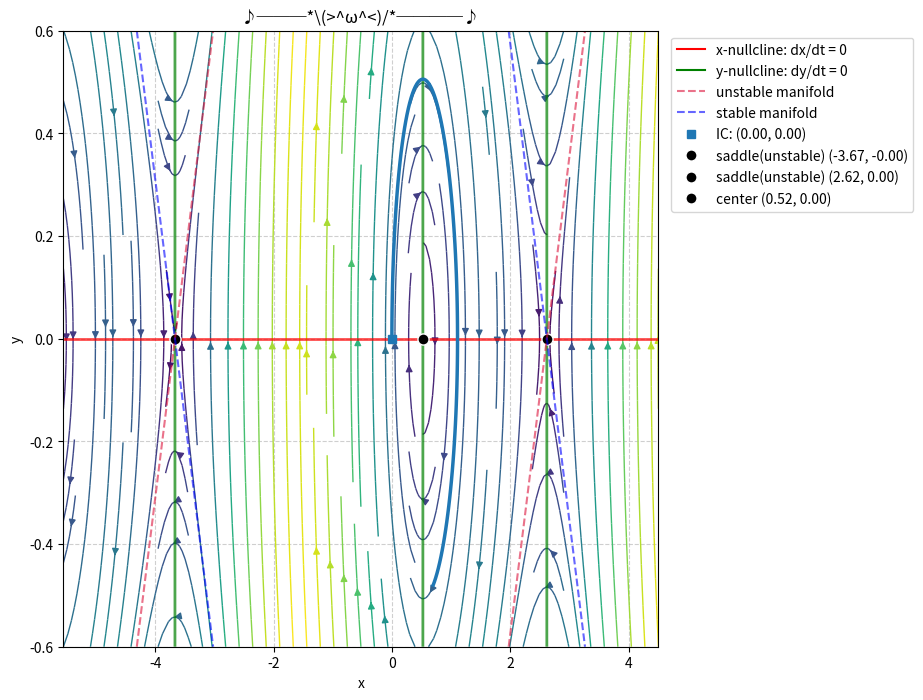

This chart was generated by the following Python code:
import numpy as np
import matplotlib.pyplot as plt
from scipy.integrate import solve_ivp
from scipy.optimize import fsolve
import warnings
import inspect
from datetime import datetime  # 引入时间模块

warnings.filterwarnings('ignore', category=RuntimeWarning)


class PhasePortrait2D:
    def __init__(self, system, x_range="auto", y_range="auto", search_limit=15.0, max_auto_fps=3,
                 title="Phase Portrait"):
        self.system = system
        self.title = title

        try:
            source = inspect.getsource(system)
            dx_line = [line.strip() for line in source.split('\n') if line.strip().startswith('dx =')][0]
            dy_line = [line.strip() for line in source.split('\n') if line.strip().startswith('dy =')][0]
            self.dx_rhs = dx_line.split('=', 1)[1].strip()
            self.dy_rhs = dy_line.split('=', 1)[1].strip()
        except Exception:
            self.dx_rhs = "dx/dt"
            self.dy_rhs = "dy/dt"

        if x_range == "auto" or y_range == "auto":
            auto_x, auto_y = self._auto_determine_range(search_limit, max_auto_fps)
            self.x_range = auto_x if x_range == "auto" else x_range
            self.y_range = auto_y if y_range == "auto" else y_range
        else:
            self.x_range = x_range
            self.y_range = y_range

        self.X, self.Y = np.meshgrid(
            np.linspace(self.x_range[0], self.x_range[1], 400),
            np.linspace(self.y_range[0], self.y_range[1], 400)
        )
        self.U, self.V = self.system(self.X, self.Y)

    def _auto_determine_range(self, limit, max_fps):
        fixed_points = []
        guess_x = np.linspace(-limit, limit, 15)
        guess_y = np.linspace(-limit, limit, 15)

        def root_func(vars):
            return self.system(vars[0], vars[1])

        for gx in guess_x:
            for gy in guess_y:
                sol, _, ier, _ = fsolve(root_func, [gx, gy], full_output=True)
                if ier == 1:
                    if (-limit <= sol[0] <= limit) and (-limit <= sol[1] <= limit):
                        is_new = True
                        for fp in fixed_points:
                            if np.linalg.norm(sol - fp) < 1e-3:
                                is_new = False
                                break
                        if is_new:
                            fixed_points.append(sol)

        if len(fixed_points) == 0:
            return [-5.0, 5.0], [-5.0, 5.0]

        if len(fixed_points) > max_fps:
            fixed_points.sort(key=lambda p: p[0] ** 2 + p[1] ** 2)
            fixed_points = fixed_points[:max_fps]

        if len(fixed_points) == 1:
            fp = fixed_points[0]
            return [fp[0] - 3, fp[0] + 3], [fp[1] - 3, fp[1] + 3]
        else:
            pts = np.array(fixed_points)
            min_x, max_x = np.min(pts[:, 0]), np.max(pts[:, 0])
            min_y, max_y = np.min(pts[:, 1]), np.max(pts[:, 1])
            span_x, span_y = max(max_x - min_x, 2.0), max(max_y - min_y, 2.0)
            return [min_x - span_x * 0.3, max_x + span_x * 0.3], [min_y - span_y * 0.3, max_y + span_y * 0.3]

    def _get_jacobian(self, x, y):
        eps = 1e-5
        dx0, dy0 = self.system(x, y)
        dx_x, dy_x = self.system(x + eps, y)
        dx_y, dy_y = self.system(x, y + eps)
        return np.array([[(dx_x - dx0) / eps, (dx_y - dx0) / eps], [(dy_x - dy0) / eps, (dy_y - dy0) / eps]])

    def _classify_fp(self, fp):
        J = self._get_jacobian(fp[0], fp[1])
        try:
            eigvals = np.linalg.eigvals(J)
            v1, v2 = eigvals[0], eigvals[1]
            if np.iscomplexobj(eigvals) or np.iscomplex(v1):
                if np.isclose(v1.real, 0, atol=1e-3): return "center"
                return "stable spiral" if v1.real < 0 else "unstable spiral"
            else:
                v1, v2 = v1.real, v2.real
                if np.isclose(v1, 0, atol=1e-3) or np.isclose(v2, 0, atol=1e-3): return "degenerate"
                if v1 * v2 < 0: return "saddle(unstable)"
                return "stable/sink" if v1 < 0 else "unstable/source"
        except:
            return "unknown"

    def find_fixed_points(self, tolerance=1e-4):
        fixed_points = []
        guess_x = np.linspace(self.x_range[0], self.x_range[1], 15)
        guess_y = np.linspace(self.y_range[0], self.y_range[1], 15)
        for gx in guess_x:
            for gy in guess_y:
                sol, _, ier, _ = fsolve(lambda v: self.system(v[0], v[1]), [gx, gy], full_output=True)
                if ier == 1 and (self.x_range[0] <= sol[0] <= self.x_range[1]) and (
                        self.y_range[0] <= sol[1] <= self.y_range[1]):
                    if not any(np.linalg.norm(sol - fp) < tolerance for fp in fixed_points):
                        fixed_points.append(sol)
        return fixed_points

    def plot(self, initial_conditions=None, t_span=(0, 20)):
        fig, ax = plt.subplots(figsize=(10, 8), dpi=300)
        speed = np.sqrt(self.U ** 2 + self.V ** 2)
        ax.streamplot(self.X, self.Y, self.U, self.V, color=speed, cmap='viridis', linewidth=1, density=1.5)
        ax.contour(self.X, self.Y, self.U, levels=[0], colors='red', linewidths=2, alpha=0.7)
        ax.plot([], [], color='red', label=f'x-nullcline: {self.dx_rhs} = 0')
        ax.contour(self.X, self.Y, self.V, levels=[0], colors='green', linewidths=2, alpha=0.7)
        ax.plot([], [], color='green', label=f'y-nullcline: {self.dy_rhs} = 0')

        fixed_points = self.find_fixed_points()
        for fp in fixed_points:
            fp_type = self._classify_fp(fp)
            ax.plot(fp[0], fp[1], 'ko', markersize=8, markeredgecolor='white',
                    label=f'{fp_type} ({fp[0]:.2f}, {fp[1]:.2f})')
            if fp_type == "saddle(unstable)":
                evals, evecs = np.linalg.eig(self._get_jacobian(fp[0], fp[1]))
                for i in range(2):
                    color = 'blue' if evals[i].real < 0 else 'crimson'
                    ax.axline((fp[0], fp[1]), (fp[0] + evecs[0, i].real, fp[1] + evecs[1, i].real),
                              color=color, linestyle='--', alpha=0.6,
                              label="stable manifold" if evals[i].real < 0 else "unstable manifold")

        if initial_conditions:
            colors = plt.cm.tab10.colors
            for idx, ic in enumerate(initial_conditions):
                c = colors[idx % len(colors)]
                sol = solve_ivp(lambda t, s: self.system(s[0], s[1]), t_span, ic, max_step=0.05)
                ax.plot(sol.y[0], sol.y[1], color=c, linewidth=2.5)
                ax.plot(ic[0], ic[1], 's', color=c, markersize=6, label=f'IC: ({ic[0]:.2f}, {ic[1]:.2f})')

        ax.set_xlim(self.x_range);
        ax.set_ylim(self.y_range)
        ax.set_xlabel('x');
        ax.set_ylabel('y');
        ax.set_title(self.title)

        h, l = ax.get_legend_handles_labels()
        by_l = dict(zip(l, h))

        non_fp_keys = []
        fp_keys = []
        for k in by_l.keys():
            if any(keyword in k.lower() for keyword in ['nullcline', 'manifold', 'trajector', 'ic:']):
                non_fp_keys.append(k)
            else:
                fp_keys.append(k)

        sorted_keys = non_fp_keys + fp_keys
        sorted_handles = [by_l[k] for k in sorted_keys]

        ax.legend(sorted_handles, sorted_keys, loc='upper left', bbox_to_anchor=(1.01, 1.0))

        ax.grid(True, linestyle='--', alpha=0.6)
        plt.subplots_adjust(right=0.72)

        current_time = datetime.now().strftime("%Y%m%d_%H%M%S")
        filename = f"phase_portrait_{current_time}.png"

        # 确保图例不会被剪掉
        plt.savefig(filename, bbox_inches='tight')
        print(f"😋图像已成功保存至项目文件夹: {filename}")

        # 关闭图表释放内存
        plt.close(fig)


def your_linear_system(x, y):
    a = 0.5
    dx = y
    dy = a-np.sin(x)
    return dx, dy


if __name__ == "__main__":
    pp = PhasePortrait2D(your_linear_system, title="♪───*\(>^ω^<)/*────♪")
    pp.plot(initial_conditions=[[0.0, 0.0]], t_span=(0, 5))
